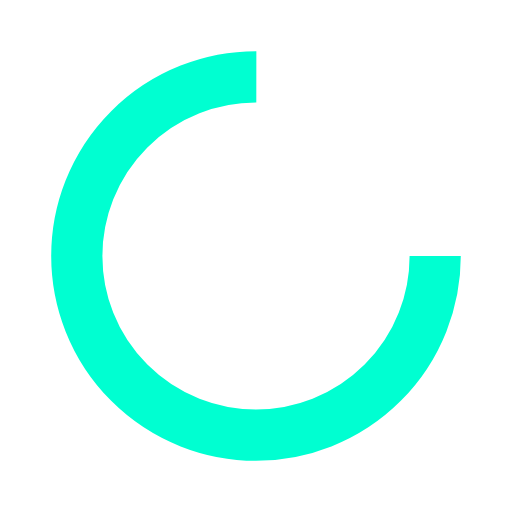
t = 0.00 s
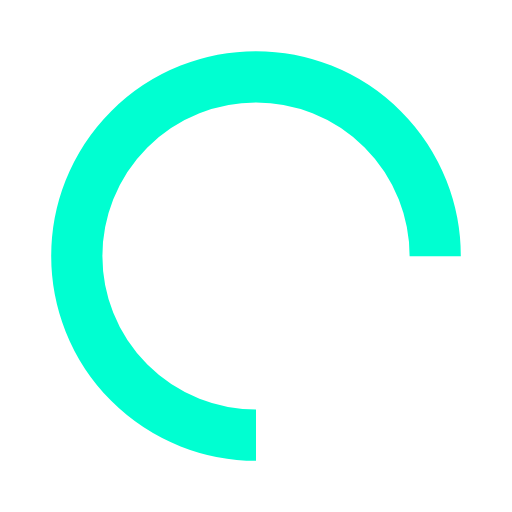
t = 0.25 s
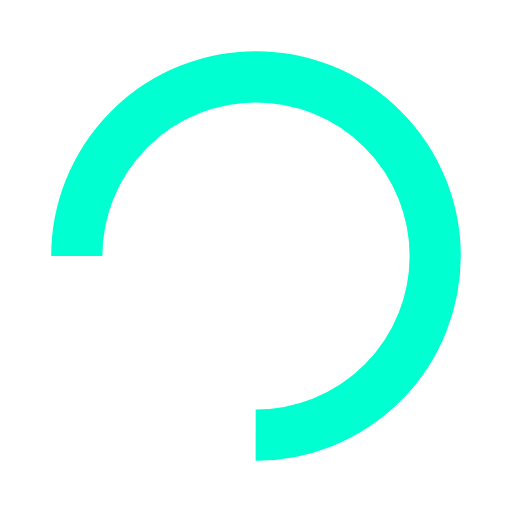
t = 0.50 s
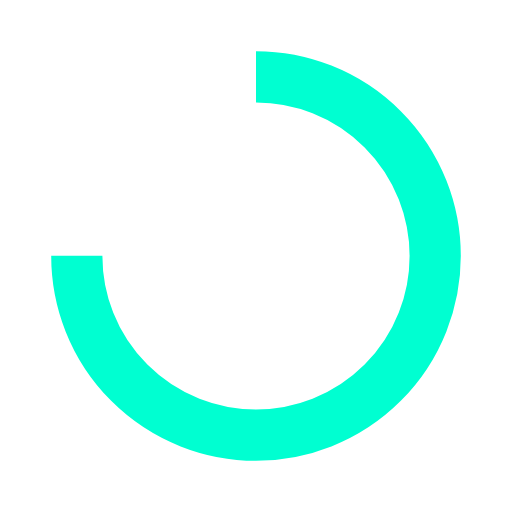
t = 0.75 s

The animated SVG that drew these frames (rendered in a browser with its animation timeline set to each time). Animation: 1 SMIL element (animateTransform=1); one cycle of 1.00 s, repeats indefinitely.

<svg xmlns="http://www.w3.org/2000/svg" width="200" height="200" preserveAspectRatio="xMidYMid" style="margin:auto;display:block;shape-rendering:auto" viewBox="0 0 100 100"><circle cx="50" cy="50" r="35" fill="none" stroke="#00FFD1" stroke-dasharray="164.93361431346415 56.97787143782138" stroke-width="10"><animateTransform attributeName="transform" dur="1s" keyTimes="0;1" repeatCount="indefinite" type="rotate" values="0 50 50;360 50 50"/></circle></svg>